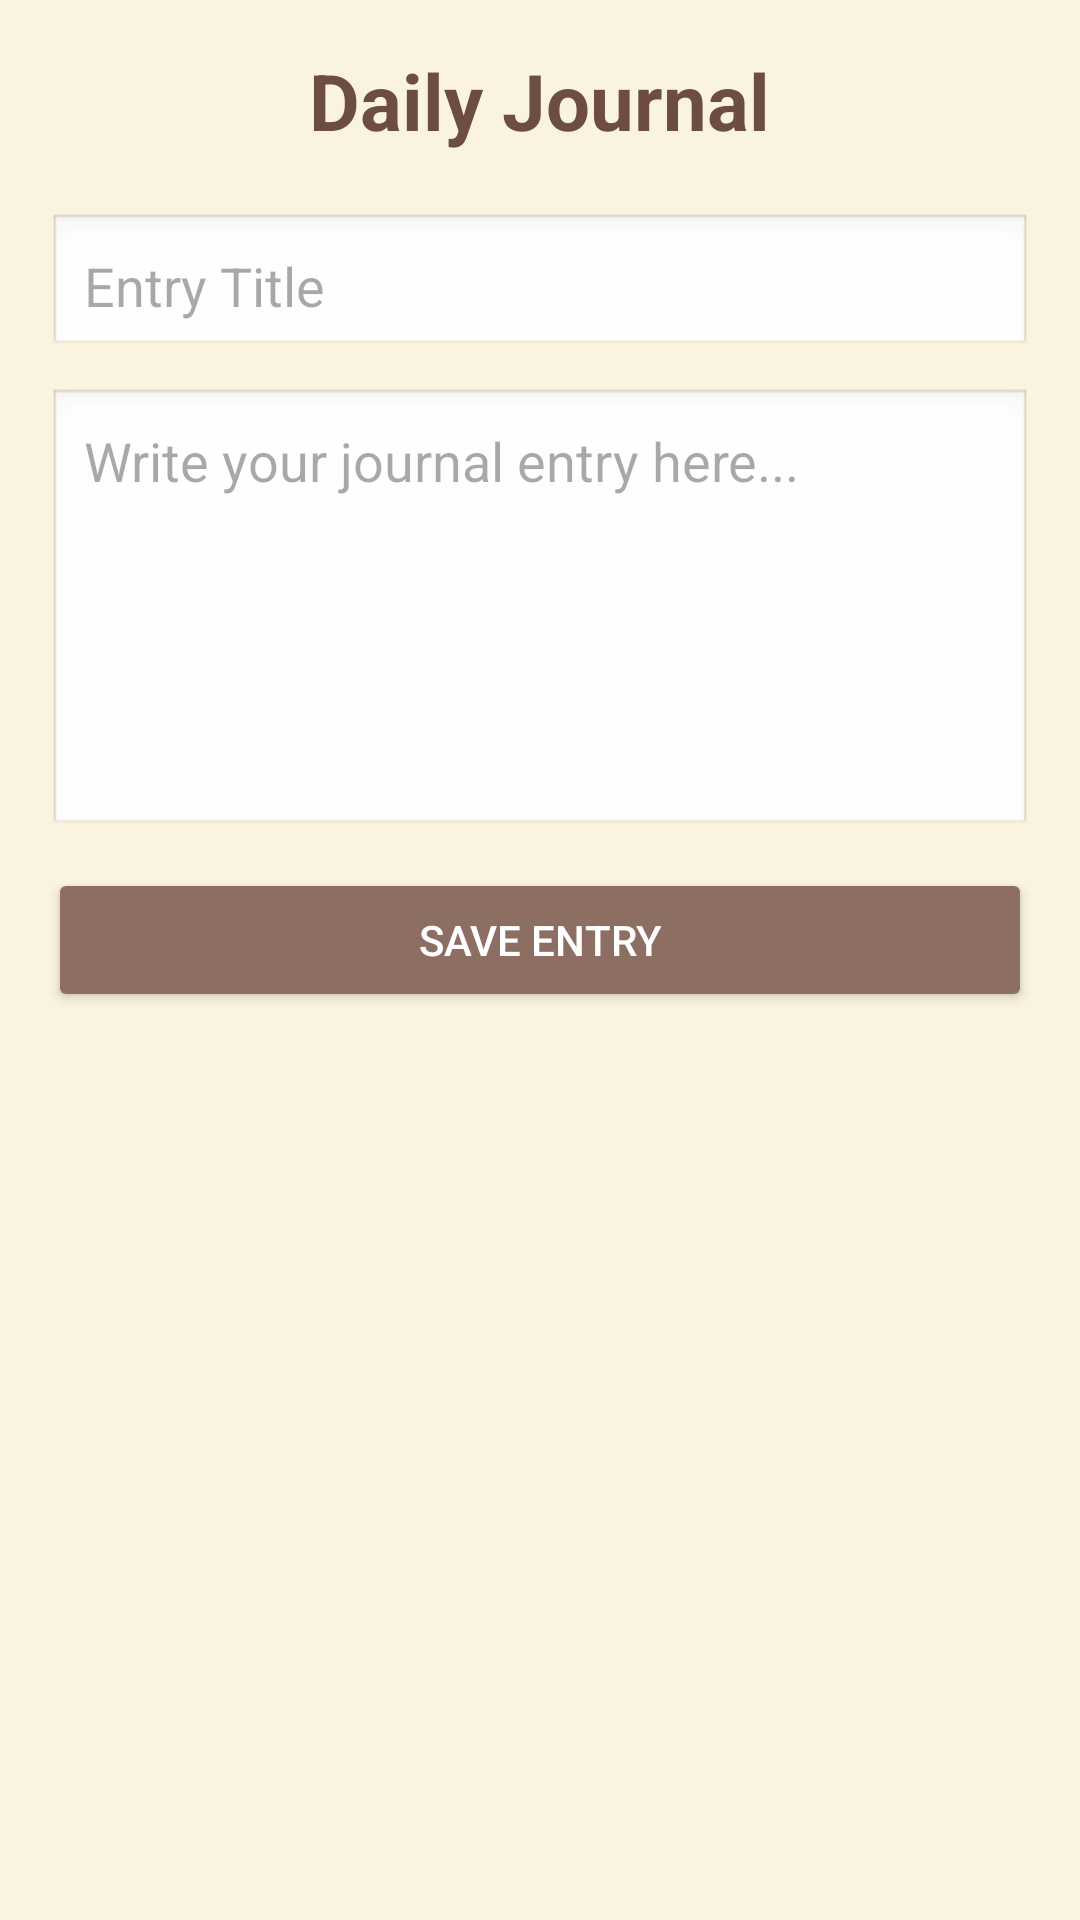

Android layout source for this screen:
<!-- AndroidManifest.xml: application theme Theme.DailyJournelApp -->
<!-- res/layout/activity_main.xml -->
<?xml version="1.0" encoding="utf-8"?>
<LinearLayout xmlns:android="http://schemas.android.com/apk/res/android"
    android:layout_width="match_parent"
    android:layout_height="match_parent"
    android:background="#FAF3E0"
    android:orientation="vertical"
    android:padding="16dp">

    <TextView
        android:layout_width="wrap_content"
        android:layout_height="wrap_content"
        android:text="Daily Journal"
        android:textSize="26sp"
        android:textStyle="bold"
        android:textColor="#6D4C41"
        android:layout_gravity="center"
        android:layout_marginBottom="20dp" />

    <EditText
        android:id="@+id/titleInput"
        android:layout_width="match_parent"
        android:layout_height="wrap_content"
        android:hint="Entry Title"
        android:padding="12dp"
        android:background="@android:drawable/edit_text"
        android:layout_marginBottom="10dp" />

    <EditText
        android:id="@+id/contentInput"
        android:layout_width="match_parent"
        android:layout_height="150dp"
        android:hint="Write your journal entry here..."
        android:gravity="top"
        android:padding="12dp"
        android:background="@android:drawable/edit_text"
        android:layout_marginBottom="10dp" />

    <Button
        android:id="@+id/saveButton"
        android:layout_width="match_parent"
        android:layout_height="wrap_content"
        android:text="Save Entry"
        android:backgroundTint="#8D6E63"
        android:textColor="#FFFFFF"
        android:layout_marginBottom="20dp" />

    <ListView
        android:id="@+id/journalList"
        android:layout_width="match_parent"
        android:layout_height="wrap_content"
        android:dividerHeight="1dp" />

</LinearLayout>
<!-- resources referenced by this layout -->
<resources>
  <style name="Theme.DailyJournelApp" parent="Base.Theme.DailyJournelApp" />
  <style name="Base.Theme.DailyJournelApp" parent="Theme.Material3.DayNight.NoActionBar">
          
          
      </style>
</resources>
